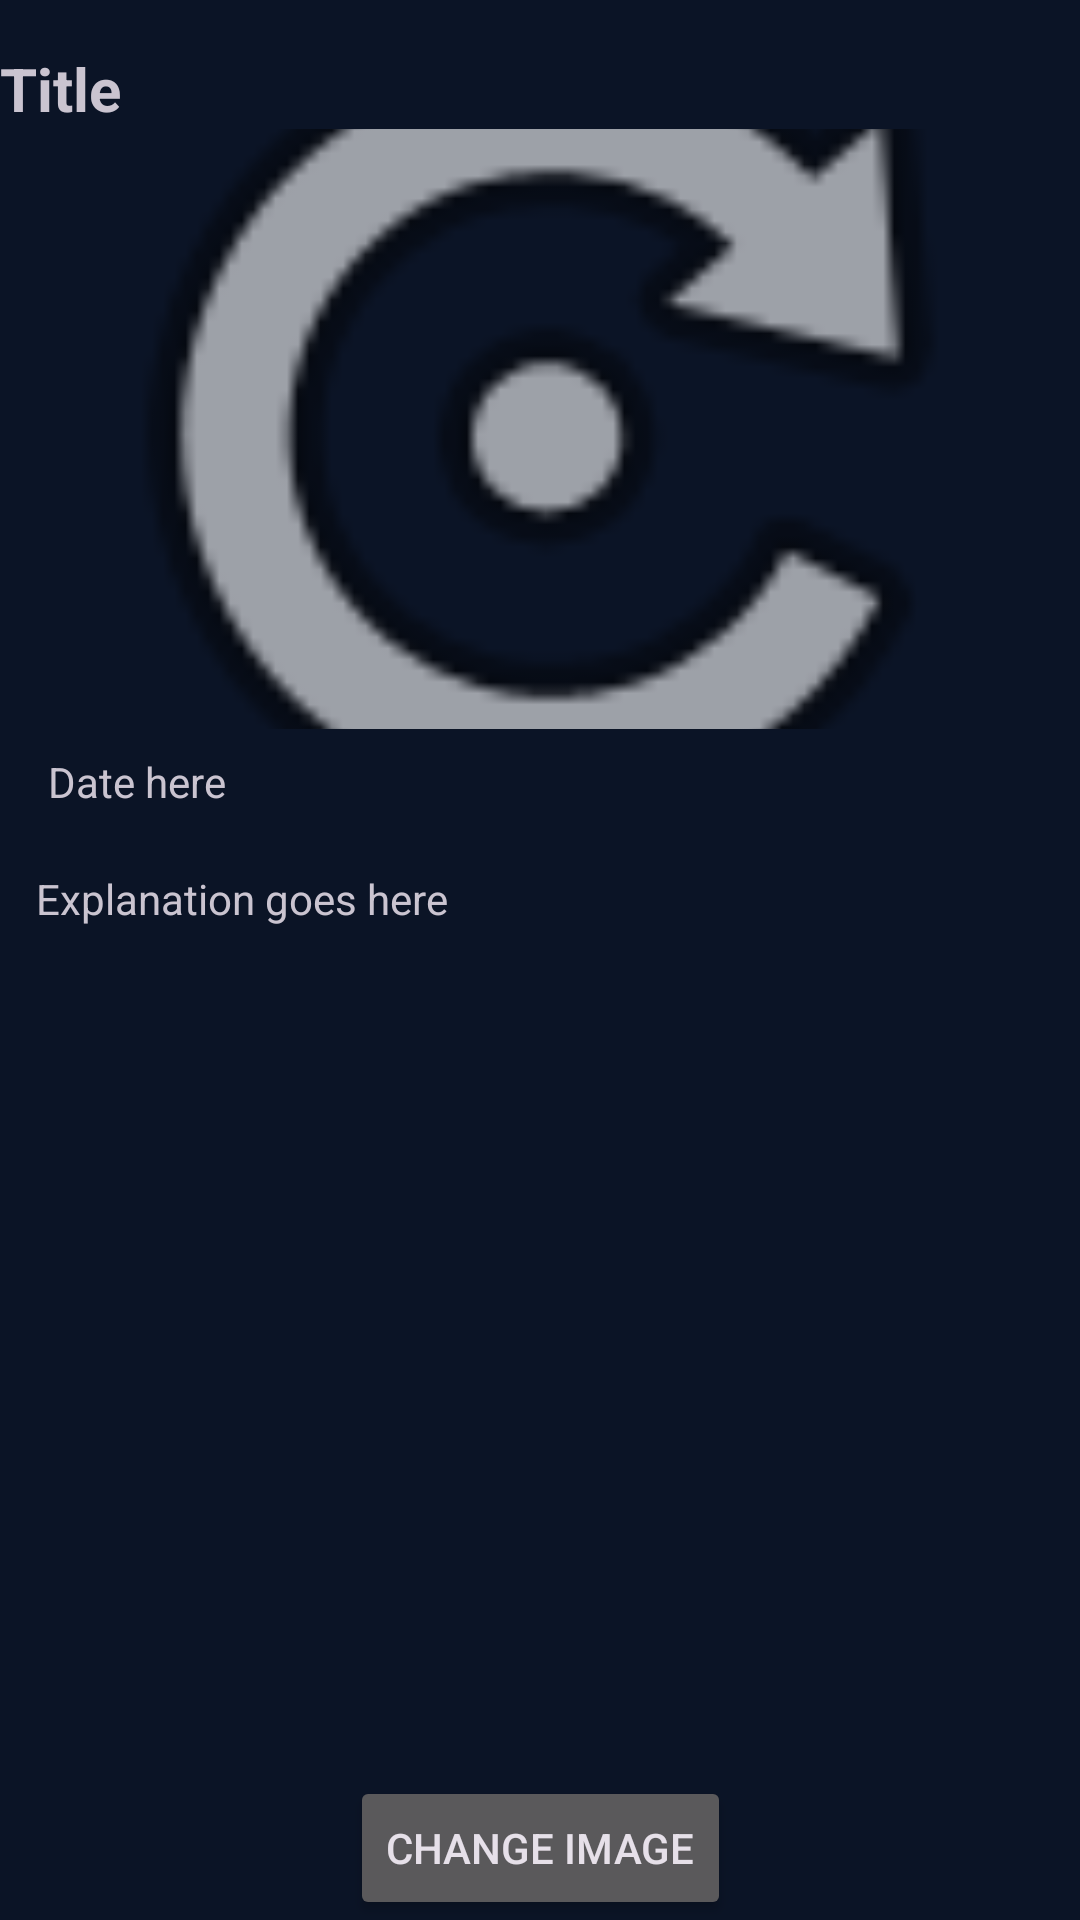

Layout XML and referenced resources for this Android screen:
<!-- AndroidManifest.xml: application theme Theme.Nasa_Api -->
<!-- res/layout/activity_main.xml -->
<?xml version="1.0" encoding="utf-8"?>
<androidx.constraintlayout.widget.ConstraintLayout xmlns:android="http://schemas.android.com/apk/res/android"
    xmlns:app="http://schemas.android.com/apk/res-auto"
    xmlns:tools="http://schemas.android.com/tools"
    android:id="@+id/main"
    android:layout_width="match_parent"
    android:layout_height="match_parent"
    tools:context=".MainActivity">

    <TextView
        android:id="@+id/TitleText"
        android:layout_width="0dp"
        android:layout_height="wrap_content"
        android:layout_marginTop="16dp"
        android:text="Title"
        android:textSize="20sp"
        android:textStyle="bold"
        app:layout_constraintTop_toTopOf="parent"
        app:layout_constraintStart_toStartOf="parent"
        app:layout_constraintEnd_toEndOf="parent" />

    <ImageView
        android:id="@+id/imageView"
        android:layout_width="0dp"
        android:layout_height="200dp"
        android:scaleType="centerCrop"
        android:src="@android:drawable/ic_menu_rotate"
        app:layout_constraintTop_toBottomOf="@id/TitleText"
        app:layout_constraintStart_toStartOf="parent"
        app:layout_constraintEnd_toEndOf="parent" />

    <TextView
        android:id="@+id/DateText"
        android:layout_width="wrap_content"
        android:layout_height="wrap_content"
        android:text="Date here"
        app:layout_constraintTop_toBottomOf="@id/imageView"
        app:layout_constraintStart_toStartOf="parent"
        android:layout_marginTop="8dp"
        android:layout_marginStart="16dp"/>

    <TextView
        android:id="@+id/Explanation"
        android:layout_width="0dp"
        android:layout_height="0dp"
        android:layout_marginTop="8dp"
        android:layout_marginBottom="8dp"
        android:padding="12dp"
        android:text="Explanation goes here"
        android:textSize="14sp"
        android:gravity="start"
        android:scrollbars="vertical"
        app:layout_constraintTop_toBottomOf="@id/DateText"
        app:layout_constraintBottom_toTopOf="@id/ChangeImage"
        app:layout_constraintStart_toStartOf="parent"
        app:layout_constraintEnd_toEndOf="parent" />

    <Button
        android:id="@+id/ChangeImage"
        android:layout_width="wrap_content"
        android:layout_height="wrap_content"
        android:text="Change Image"
        app:layout_constraintTop_toBottomOf="@id/Explanation"
        app:layout_constraintBottom_toBottomOf="parent"
        app:layout_constraintStart_toStartOf="parent"
        app:layout_constraintEnd_toEndOf="parent" />

</androidx.constraintlayout.widget.ConstraintLayout>
<!-- resources referenced by this layout -->
<resources>
  <style name="Theme.Nasa_Api" parent="Base.Theme.Nasa_Api" />
  <style name="Base.Theme.Nasa_Api" parent="Theme.Material3.Dark.NoActionBar">
          
          <item name="colorPrimary">@color/space_light_blue</item>
          <item name="colorPrimaryVariant">@color/space_blue</item>
          <item name="colorOnPrimary">@color/star_white</item>
          <item name="colorSecondary">@color/mars_orange</item>
          <item name="colorSecondaryVariant">@color/nebula_purple</item>
          <item name="colorOnSecondary">@color/star_white</item>
          <item name="android:colorBackground">@color/space_dark</item>
          <item name="colorOnBackground">@color/star_white</item>
          <item name="colorSurface">@color/space_blue</item>
          <item name="colorOnSurface">@color/star_white</item>
          <item name="android:statusBarColor">@color/space_dark</item>
          <item name="android:navigationBarColor">@color/space_dark</item>
      </style>
  <color name="space_light_blue">#3B82F6</color>
  <color name="space_blue">#1E3A8A</color>
  <color name="star_white">#F8FAFC</color>
  <color name="mars_orange">#FF6B35</color>
  <color name="nebula_purple">#6366F1</color>
  <color name="space_dark">#0B1426</color>
</resources>
